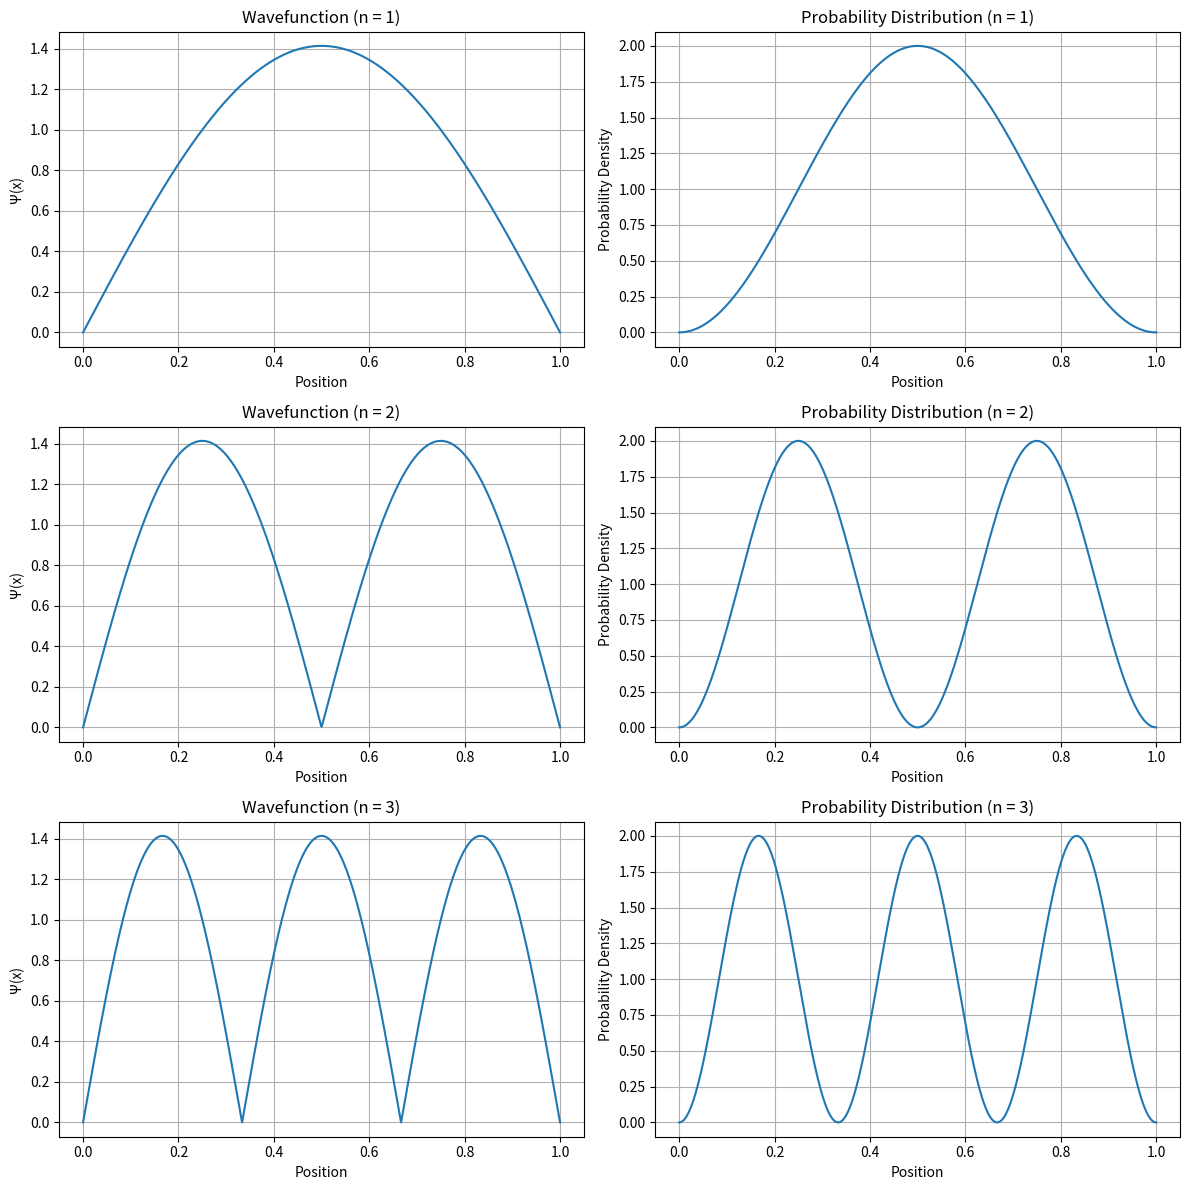

Reproduce this figure in Python.
import numpy as np
import matplotlib.pyplot as plt
from scipy.integrate import odeint


def find_energy(n):
    return (n ** 2) * (np.pi ** 2) / 2


def V(x):
    return np.where((0 <= x) & (x <= 1), 0, np.inf)


def schrodinger(r, x, V, E):
    hbar = 1
    m = 1
    psi, phi = r
    dpsi = phi
    dphi = (2 * m / hbar ** 2) * (V(x) - E) * psi
    return [dpsi, dphi]


def solve_schrodinger(n):
    x_vals = np.linspace(0, 1, 1000)  # Increased resolution
    initial = [0, 1]

    E = find_energy(n)

    solution = odeint(schrodinger, initial, x_vals, args=(V, E))
    psi_values = solution[:, 0]

    # More robust normalization
    prob_density = psi_values ** 2
    total_probability = np.trapezoid(prob_density, x_vals)

    print(f"Quantum number n = {n}")
    print(f"Total probability before normalization: {total_probability}")

    # Normalize probability density to ensure it integrates to 1
    prob_density /= total_probability

    total_probability = np.trapezoid(prob_density, x_vals)
    print(f"Total probability after normalization: {total_probability}")

    return x_vals, np.sqrt(prob_density)


def plot_schrodinger_states(quantum_numbers):
    """
    Create subplots for wavefunctions and probability distributions.

    Args:
        quantum_numbers (list): List of quantum numbers to plot
    """
    # Create a figure with subplots
    fig, axs = plt.subplots(len(quantum_numbers), 2, figsize=(12, 4 * len(quantum_numbers)))

    # Flatten axs if only one quantum number is provided
    if len(quantum_numbers) == 1:
        axs = axs.reshape(1, -1)

    # Iterate through quantum numbers
    for i, n in enumerate(quantum_numbers):
        # Solve Schrödinger equation
        x_vals, psi = solve_schrodinger(n)

        # Plot wavefunction
        axs[i, 0].plot(x_vals, psi)
        axs[i, 0].set_title(f'Wavefunction (n = {n})')
        axs[i, 0].set_xlabel('Position')
        axs[i, 0].set_ylabel('Ψ(x)')
        axs[i, 0].grid(True)

        # Plot probability distribution
        axs[i, 1].plot(x_vals, psi ** 2)
        axs[i, 1].set_title(f'Probability Distribution (n = {n})')
        axs[i, 1].set_xlabel('Position')
        axs[i, 1].set_ylabel('Probability Density')
        axs[i, 1].grid(True)

    # Adjust layout and display
    plt.tight_layout()
    plt.show()


# Demonstrate for multiple quantum numbers
plot_schrodinger_states([1, 2, 3])